6-way image classification set "images" from GitHub (2026-1-NCC5/Projeto10); label vocabulary: acucar, arroz, cafe, feijao, macarrao, outros.

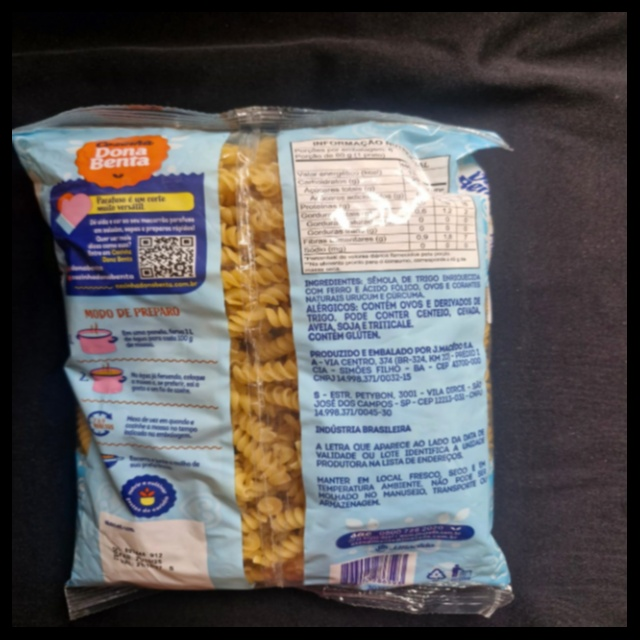
Label: outros

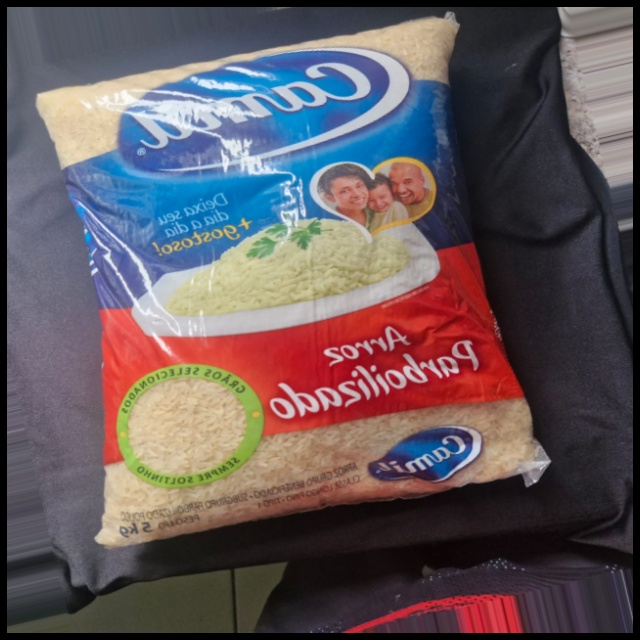
Label: arroz

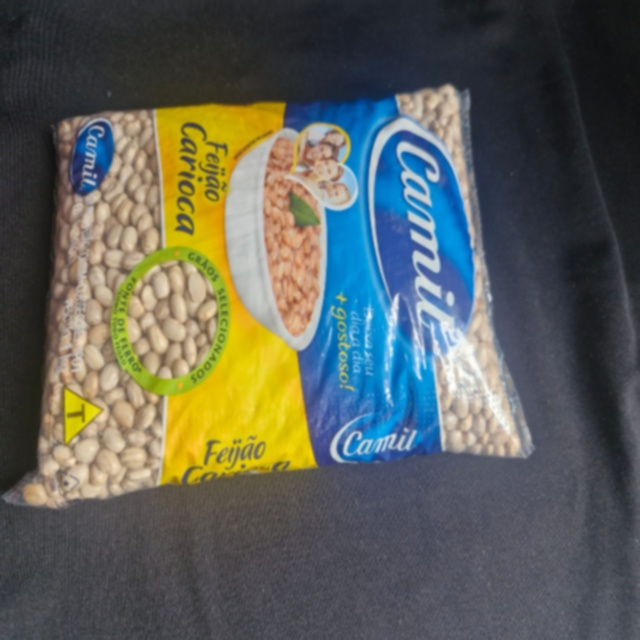
Label: feijao

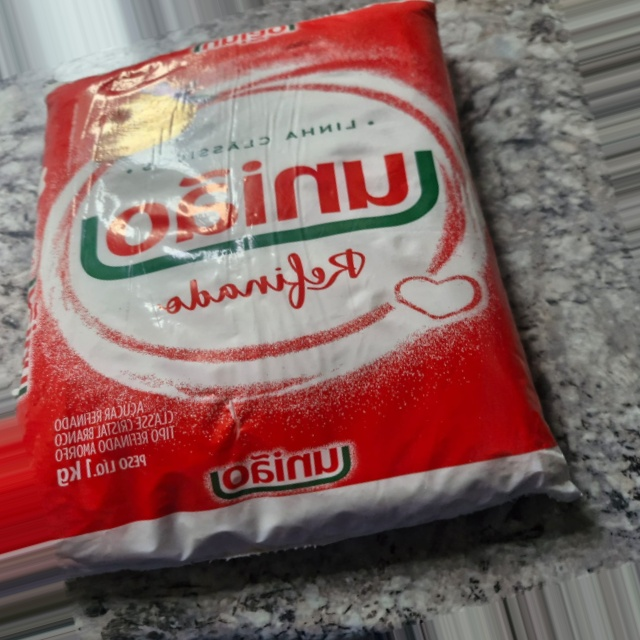
Label: outros

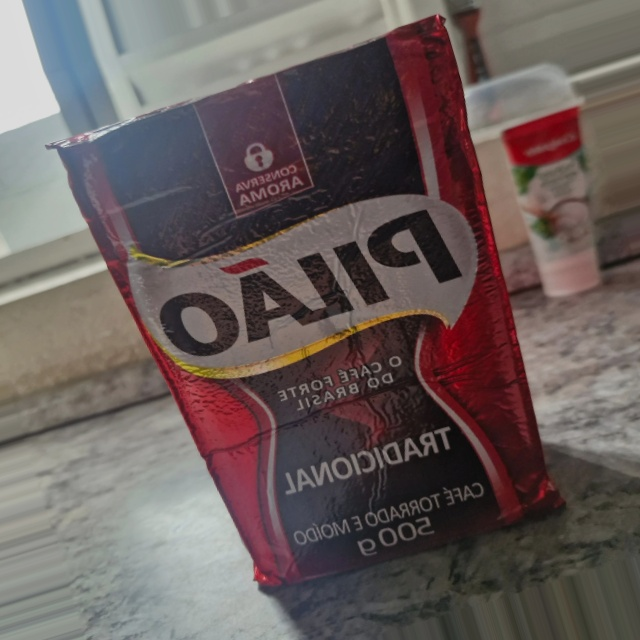
Label: cafe

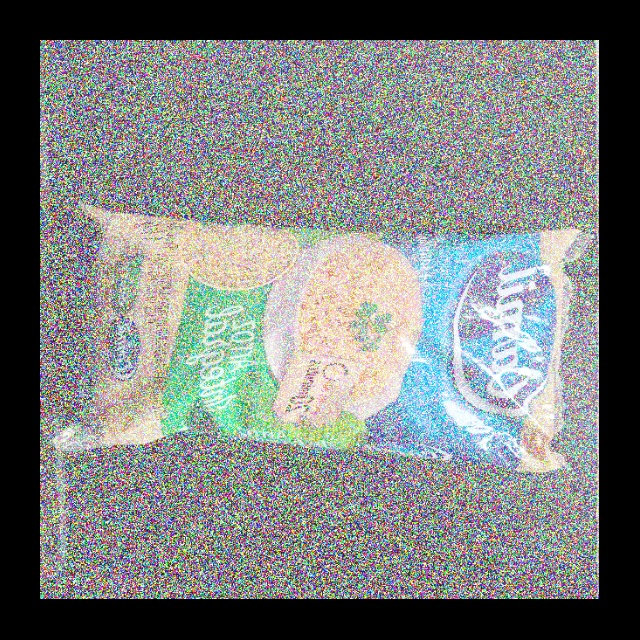
Label: arroz
